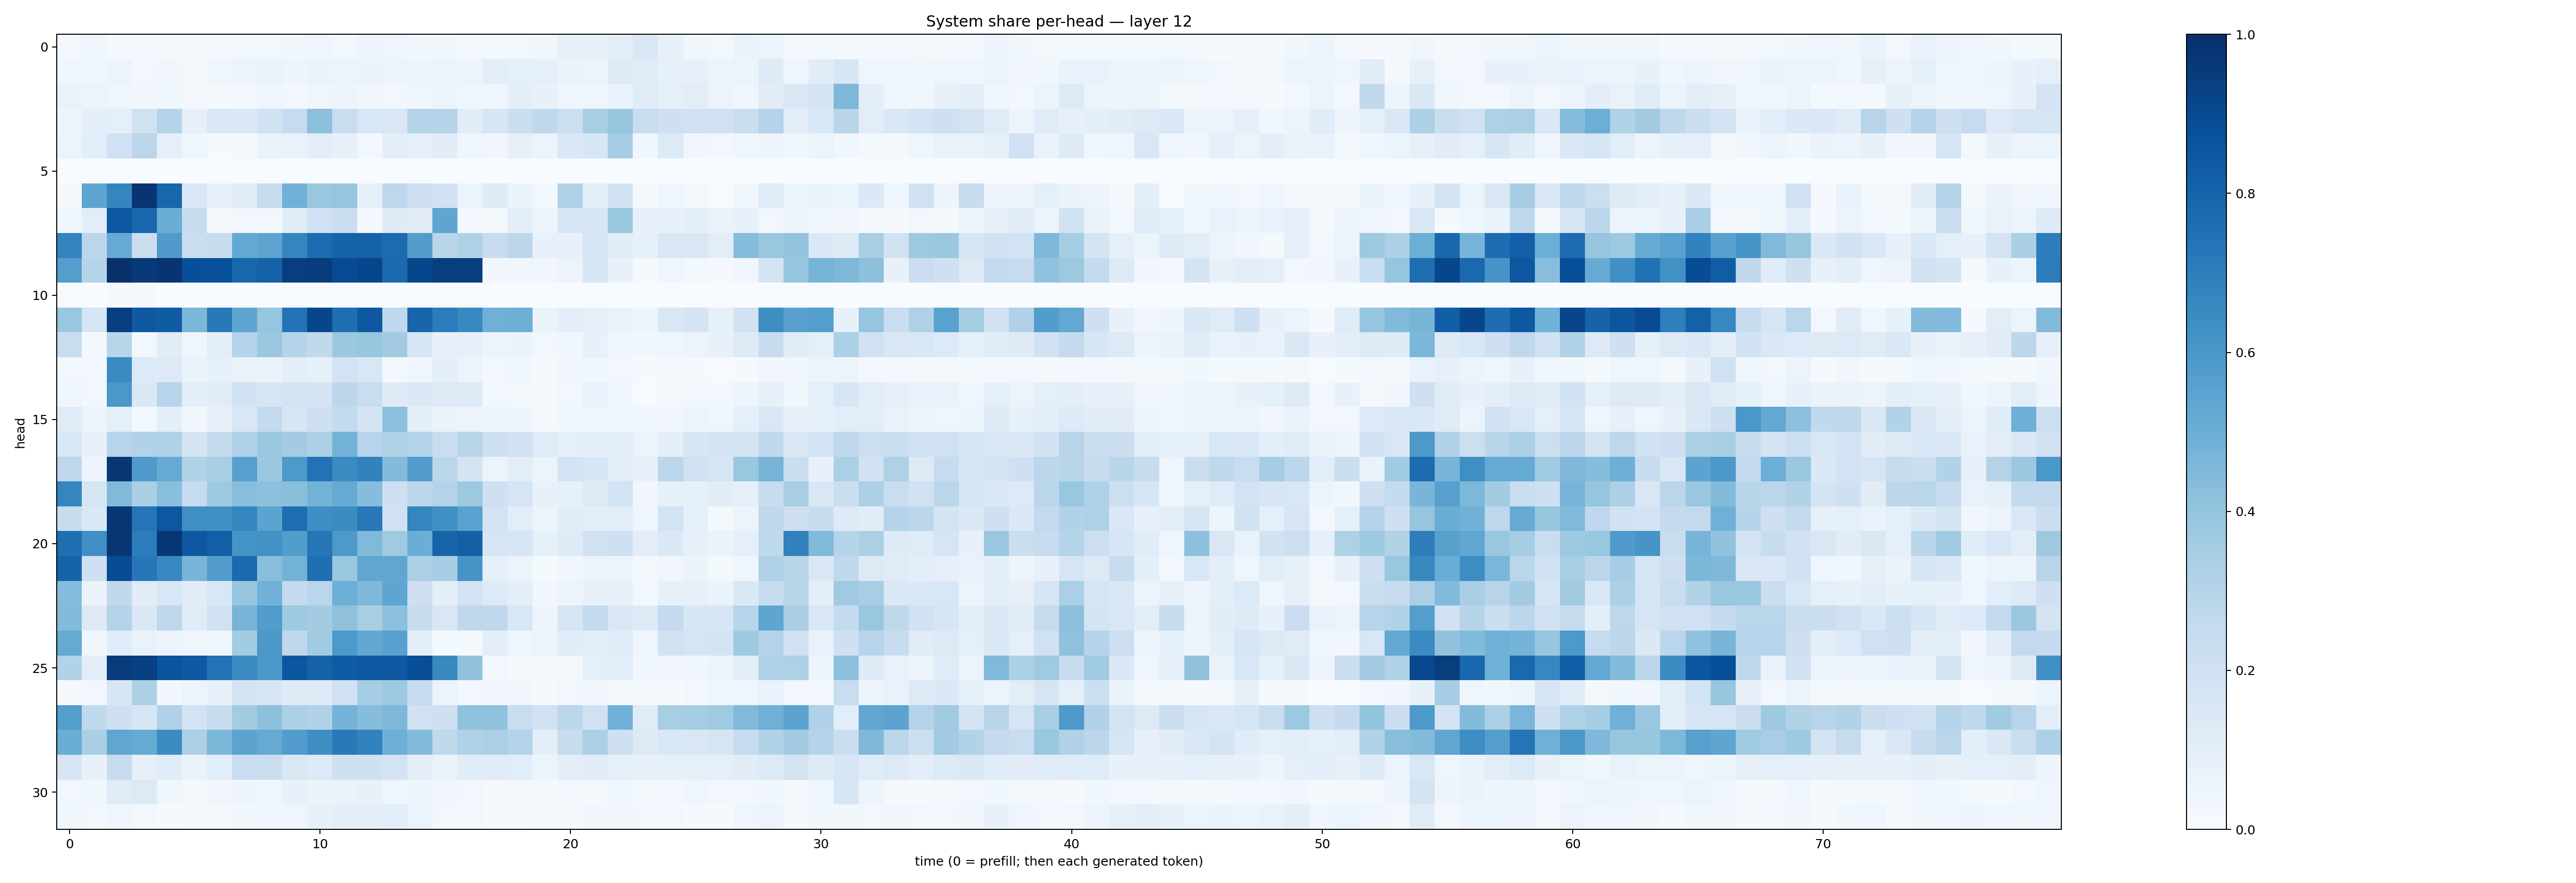

The table this chart was drawn from, first rows:
0.030972198, 0.04231029, 0.021438843, 0.025241384, 0.017035097, 0.012863461, 0.025862195, 0.02956909, 0.029312141, 0.03524326, 0.045156524, 0.02823714, 0.0499587, 0.04203511, 0.0352148, 0.037295397, 0.022033328, 0.029788412, 0.026334736, 0.039043587, 0.08110583, 0.07529598, 0.09793376, 0.15106176
0.04578, 0.04376, 0.05598, 0.02977, 0.03139, 0.02192, 0.03921, 0.05083, 0.07, 0.04961, 0.06338, 0.05404, 0.0625, 0.06128, 0.04937, 0.05708, 0.05665, 0.1028, 0.09319, 0.08948, 0.06507, 0.06216, 0.1237, 0.1153
0.06658, 0.05354, 0.04025, 0.03342, 0.03792, 0.0214, 0.02339, 0.0267, 0.04249, 0.02459, 0.04452, 0.04755, 0.03453, 0.03104, 0.04541, 0.05222, 0.03917, 0.04501, 0.09972, 0.07263, 0.04379, 0.03969, 0.06699, 0.1209
0.0486, 0.1006, 0.09357, 0.1981, 0.3044, 0.08013, 0.15, 0.1374, 0.1945, 0.2493, 0.4218, 0.231, 0.1539, 0.1501, 0.3052, 0.2975, 0.1142, 0.1599, 0.2222, 0.2686, 0.2173, 0.343, 0.3934, 0.2311
0.05083, 0.106, 0.2002, 0.285, 0.09329, 0.03984, 0.01205, 0.02309, 0.06327, 0.06876, 0.1039, 0.0743, 0.02506, 0.09447, 0.09371, 0.1131, 0.04127, 0.03318, 0.08085, 0.05983, 0.1408, 0.1599, 0.3483, 0.03777
0.0003861, 0.001504, 0.001847, 0.0007799, 0.0005795, 0.0005606, 0.0007399, 0.0008331, 0.001032, 0.0003414, 0.002616, 0.0009583, 0.0001538, 0.001569, 0.001232, 0.0009576, 0.0009209, 0.002071, 0.004115, 0.002135, 0.0005958, 0.001424, 0.002073, 0.001846
0.0136, 0.5423, 0.6689, 0.9782, 0.7897, 0.1435, 0.07857, 0.1126, 0.2372, 0.4815, 0.3877, 0.395, 0.08272, 0.2761, 0.2133, 0.2018, 0.06031, 0.1228, 0.06412, 0.02628, 0.3172, 0.09591, 0.1882, 0.00931
0.04484, 0.1053, 0.8444, 0.7903, 0.5022, 0.244, 0.01455, 0.02655, 0.02431, 0.1119, 0.2016, 0.2263, 0.01898, 0.1212, 0.1133, 0.5358, 0.02784, 0.02227, 0.09612, 0.05606, 0.1665, 0.1583, 0.3891, 0.0817
0.6794, 0.2821, 0.5121, 0.2232, 0.5784, 0.2291, 0.2401, 0.5209, 0.5415, 0.6719, 0.7674, 0.8016, 0.8067, 0.77, 0.5732, 0.2916, 0.3221, 0.2408, 0.2788, 0.07756, 0.07668, 0.1642, 0.1125, 0.0839
0.5701, 0.2985, 0.9929, 0.9582, 0.9838, 0.8812, 0.8733, 0.7914, 0.8062, 0.9431, 0.9522, 0.8929, 0.9127, 0.7753, 0.9129, 0.9427, 0.9451, 0.0328, 0.03153, 0.03355, 0.05551, 0.1607, 0.07556, 0.01179
0.005944, 0.002017, 0.008306, 0.01124, 0.0008818, 0.0009958, 0.002738, 0.003037, 0.002092, 0.001426, 0.001509, 0.001402, 0.003101, 0.0003556, 0.000906, 0.003974, 0.00273, 0.0004669, 0.0002897, 0.0001157, 0.000145, 3.1401658e-05, 0.0001125, 0.0003857
0.3892, 0.1659, 0.9482, 0.8433, 0.8305, 0.4601, 0.7171, 0.5388, 0.3984, 0.7386, 0.9135, 0.7615, 0.8423, 0.2687, 0.7952, 0.7058, 0.6576, 0.492, 0.4944, 0.06378, 0.09811, 0.08335, 0.06954, 0.0501
0.2316, 0.02056, 0.2894, 0.03085, 0.1096, 0.03917, 0.096, 0.3062, 0.3827, 0.2993, 0.2628, 0.3795, 0.3924, 0.361, 0.1625, 0.08156, 0.07889, 0.06023, 0.06271, 0.02548, 0.03678, 0.07623, 0.03709, 0.03519
0.03011, 0.02513, 0.6497, 0.1333, 0.1258, 0.06494, 0.08348, 0.06279, 0.06424, 0.09577, 0.08583, 0.1858, 0.1559, 0.02258, 0.04596, 0.09453, 0.05343, 0.02587, 0.03748, 0.01164, 0.03242, 0.03683, 0.02438, 0.01398
0.03962, 0.03045, 0.6016, 0.1406, 0.2948, 0.09634, 0.1166, 0.1936, 0.1629, 0.1746, 0.1757, 0.2777, 0.2328, 0.1244, 0.14, 0.1315, 0.1253, 0.02908, 0.01896, 0.01197, 0.02675, 0.06986, 0.04662, 0.007409
0.1178, 0.05515, 0.09037, 0.02349, 0.09388, 0.03151, 0.07769, 0.1523, 0.2592, 0.1633, 0.209, 0.2565, 0.1783, 0.4205, 0.09399, 0.06605, 0.05479, 0.05454, 0.05052, 0.01954, 0.03867, 0.04275, 0.03781, 0.04078
0.1542, 0.0789, 0.2937, 0.3096, 0.3178, 0.1738, 0.2544, 0.3167, 0.3873, 0.3583, 0.3257, 0.478, 0.2937, 0.3208, 0.3071, 0.227, 0.2923, 0.2036, 0.1904, 0.1206, 0.09322, 0.09877, 0.09533, 0.05191
0.2741, 0.05656, 0.9714, 0.5795, 0.514, 0.3121, 0.3426, 0.5587, 0.3814, 0.592, 0.7456, 0.6523, 0.681, 0.4399, 0.5738, 0.281, 0.172, 0.0606, 0.1043, 0.06034, 0.1812, 0.1621, 0.105, 0.07874
0.6704, 0.1668, 0.4477, 0.3363, 0.4252, 0.2472, 0.3724, 0.4271, 0.4161, 0.4231, 0.4791, 0.5159, 0.4331, 0.2132, 0.2795, 0.3063, 0.3765, 0.206, 0.1659, 0.07245, 0.08376, 0.1291, 0.1852, 0.03206
0.2357, 0.1465, 0.9718, 0.7355, 0.8498, 0.6353, 0.6314, 0.6715, 0.545, 0.7588, 0.6392, 0.6461, 0.7202, 0.2019, 0.6712, 0.6305, 0.553, 0.1857, 0.1079, 0.0622, 0.1097, 0.1014, 0.1037, 0.04615
0.7573, 0.6344, 0.9759, 0.7041, 0.9736, 0.8456, 0.8187, 0.616, 0.6219, 0.5718, 0.7279, 0.5903, 0.4458, 0.368, 0.5029, 0.8004, 0.8141, 0.1665, 0.1577, 0.08395, 0.1222, 0.1988, 0.2061, 0.1042
0.8015, 0.2103, 0.89, 0.7253, 0.6672, 0.4651, 0.573, 0.7763, 0.4258, 0.4774, 0.7555, 0.3861, 0.5325, 0.5344, 0.3267, 0.3554, 0.6105, 0.0932, 0.05963, 0.0118, 0.03228, 0.05768, 0.05174, 0.01721
0.4352, 0.06466, 0.2655, 0.113, 0.1536, 0.1103, 0.1538, 0.3915, 0.4831, 0.2538, 0.2871, 0.494, 0.4525, 0.539, 0.2115, 0.09993, 0.1818, 0.1331, 0.0955, 0.0318, 0.0551, 0.07272, 0.073, 0.02872
0.4387, 0.1298, 0.3077, 0.1421, 0.2743, 0.1142, 0.2004, 0.4718, 0.5756, 0.3711, 0.3556, 0.4129, 0.3437, 0.4164, 0.2351, 0.1521, 0.2768, 0.2694, 0.1527, 0.04845, 0.1689, 0.2565, 0.1521, 0.1272
0.517, 0.03557, 0.1156, 0.06713, 0.05617, 0.04655, 0.04061, 0.3579, 0.5941, 0.2723, 0.3575, 0.5902, 0.5278, 0.5579, 0.09516, 0.01543, 0.01888, 0.09869, 0.03919, 0.0574, 0.1155, 0.1001, 0.1199, 0.04375
0.315, 0.1016, 0.9569, 0.9352, 0.8625, 0.8431, 0.7446, 0.6506, 0.5963, 0.853, 0.8048, 0.8309, 0.844, 0.8422, 0.885, 0.6535, 0.4051, 0.02783, 0.01134, 0.01459, 0.02104, 0.09363, 0.1063, 0.03633
0.008284, 0.02354, 0.1585, 0.329, 0.03395, 0.05864, 0.0717, 0.1722, 0.1647, 0.122, 0.1278, 0.1997, 0.3535, 0.3758, 0.2439, 0.05558, 0.02711, 0.03355, 0.03207, 0.01499, 0.0236, 0.03207, 0.01989, 0.01609
0.5667, 0.262, 0.2084, 0.1614, 0.3172, 0.1857, 0.2411, 0.3578, 0.4179, 0.3311, 0.3103, 0.473, 0.4329, 0.455, 0.1973, 0.2052, 0.4096, 0.4086, 0.2325, 0.1936, 0.2783, 0.1959, 0.4851, 0.1209
0.5015, 0.3365, 0.5313, 0.5185, 0.6466, 0.3257, 0.4607, 0.5456, 0.5118, 0.5777, 0.6394, 0.7153, 0.6821, 0.4938, 0.4409, 0.2623, 0.319, 0.3357, 0.3019, 0.09945, 0.2353, 0.3349, 0.2033, 0.1326
0.1647, 0.07261, 0.2461, 0.08166, 0.1142, 0.06525, 0.1067, 0.2297, 0.2192, 0.1434, 0.1359, 0.2092, 0.2096, 0.1833, 0.1012, 0.06265, 0.1159, 0.1165, 0.1059, 0.05417, 0.09621, 0.1121, 0.09205, 0.08148
0.02687, 0.03832, 0.1208, 0.1325, 0.03669, 0.02094, 0.03468, 0.04903, 0.04436, 0.07311, 0.06359, 0.0664, 0.07751, 0.03987, 0.04716, 0.03429, 0.02442, 0.0115, 0.01894, 0.02167, 0.02685, 0.01826, 0.04382, 0.01689
0.03541, 0.02918, 0.0419, 0.03058, 0.0146, 0.02033, 0.01655, 0.03528, 0.04575, 0.04585, 0.07619, 0.09494, 0.09745, 0.1059, 0.06061, 0.02664, 0.02626, 0.0115, 0.01002, 0.01741, 0.02265, 0.03356, 0.0314, 0.0293
